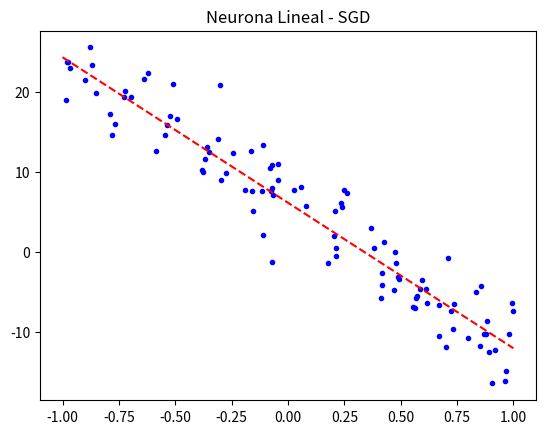

Source code (Python):
import numpy as np
import matplotlib.pyplot as plt

class Neurona_binaria:
    def __init__(self, n_inputs):
        #atributo de la clase
        #aleatorio, uniformente distribuido entre -1 y 1
        self.w = -1 + 2*np.random.rand(n_inputs)
        self.b = -1 + 2*np.random.rand()

    def predict(self, X):
        Yest = np.dot(self.w, X) + self.b
        return Yest
    
    # Version media entre BGD y SGD
    #miniBatch (el mas usado)
    def batcher(self, X, Y, size):
        p = X.shape[1] #valor de columnas
        li, lu = 0, size #limite inferior limite superior
        while True:
            if li < p:
                yield X[:, li:lu], Y[:, li:lu] #funcion generadora
                li, lu = + size, lu + size
        else:
            return None

    def fit(self, X, Y, epochs=50, lr=0.1, solver='BGD'):
      p = X.shape[1]

      #SGD
      if solver == 'SGD':
         for _ in range(epochs):
            for i in range(p):
               yest = self.predict(X[:,i])
               self.w += lr*(Y[:,i]-yest)*X[:,i]
               self.b += lr*(Y[:,i]-yest)
      
      #BGD
      elif solver == 'BGD':
         for _ in range(epochs):
            Yest = self.predict(X)
            self.w += (lr/p) * ((Y-Yest) @ X.T).ravel()
            self.b += (lr/p) * np.sum(Y-Yest)

      #Pseudoinverse
      else:
        #crear nueva matriz X
        Xhat = np.concatenate((np.ones(1,p),X), axis=0)
        #calcular w
        what = np.dot(Y.reshape(1,-1), np.linalg.pinv(Xhat))
        self.b = what[0,0]
        self.w = what[0,1:]


#Test code

p = 100
x = -1 + 2*np.random.rand(1,p)
y = -18*x + 6 + 3 * np.random.randn(1,p)

neuron = Neurona_binaria(1)
neuron.fit(x, y, solver='BGD', lr=1)

#Dibujo 
plt.plot(x, y, 'b. ')
xn = np.array([[-1,1]])
plt.title('Neurona Lineal - SGD')
plt.plot(xn.ravel(), neuron.predict(xn), '--r')
plt.show()
